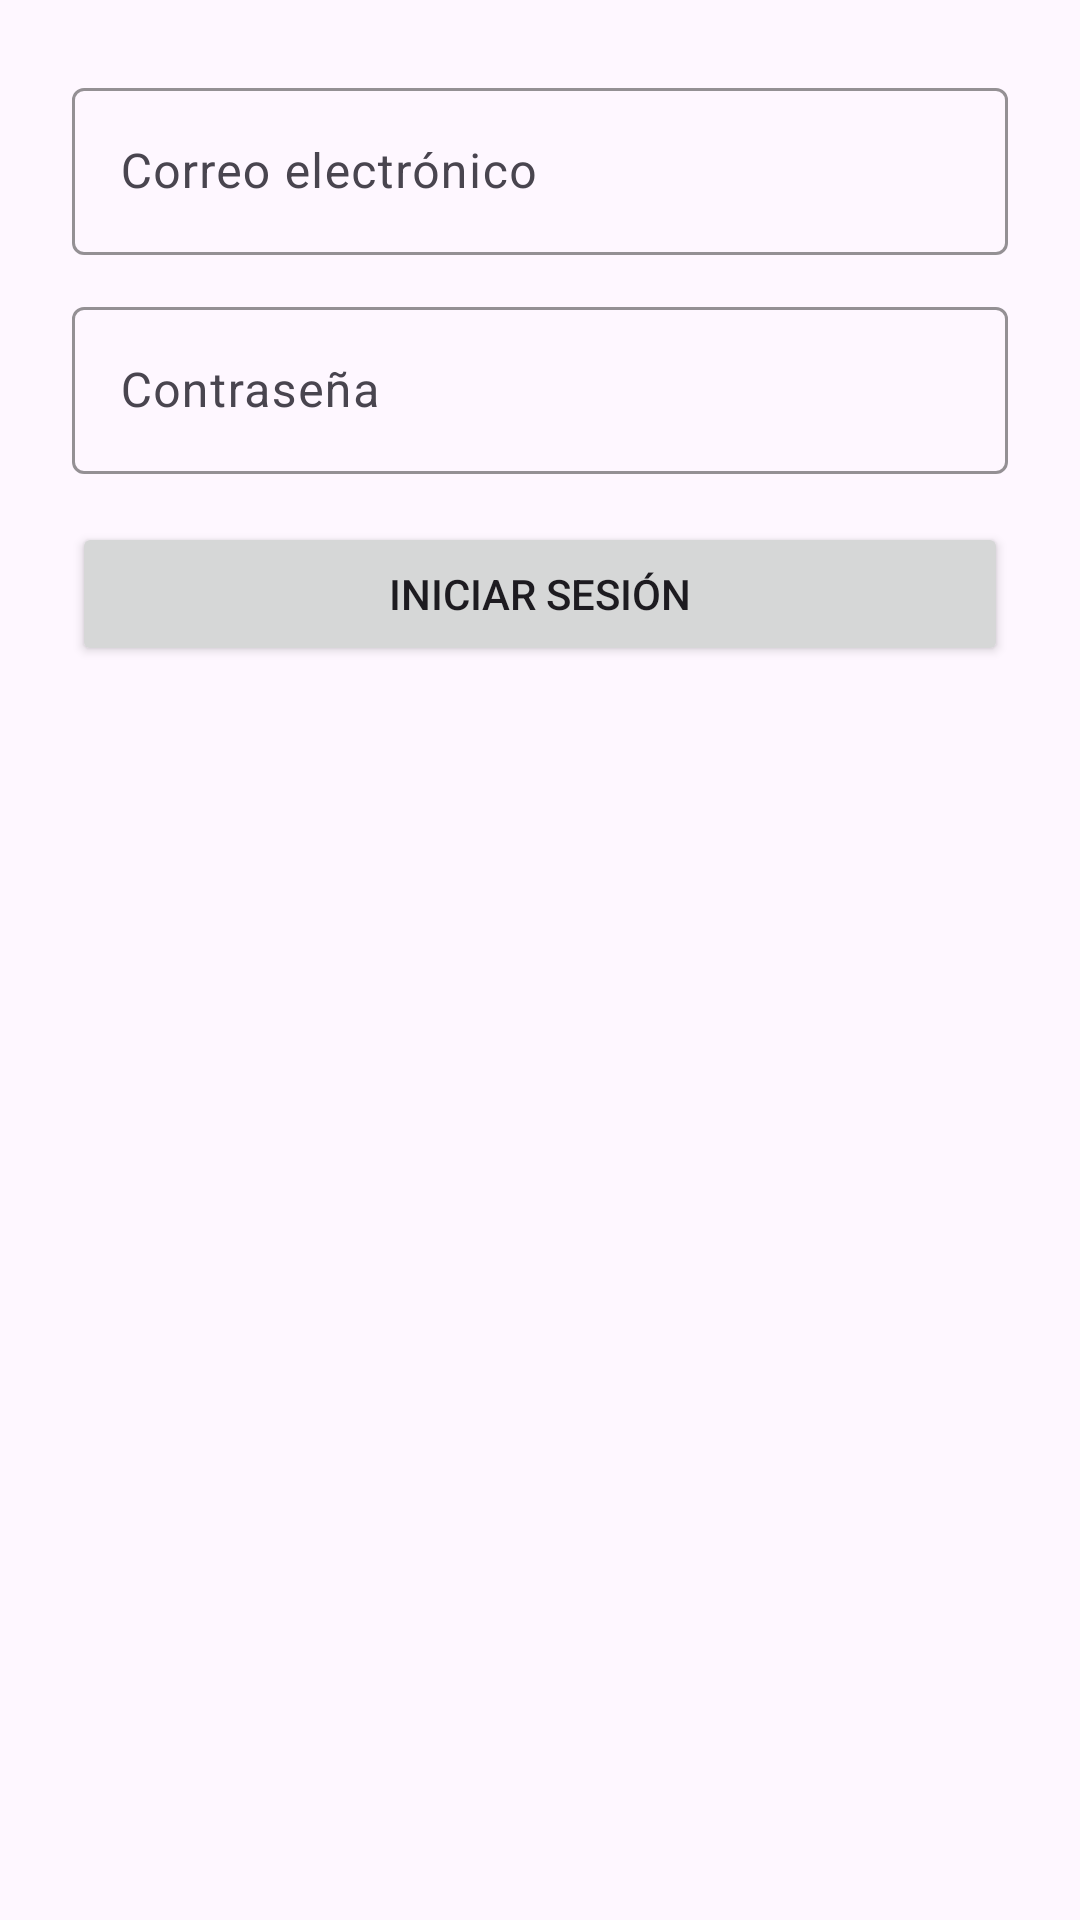

Reconstruct the res/layout file that produces this screen, plus the resources it refers to.
<!-- AndroidManifest.xml: application theme Theme.Huellitas -->
<!-- res/layout/activity_login.xml -->
<?xml version="1.0" encoding="utf-8"?>
<LinearLayout xmlns:android="http://schemas.android.com/apk/res/android"
    xmlns:app="http://schemas.android.com/apk/res-auto"
    android:layout_width="match_parent"
    android:layout_height="match_parent"
    android:orientation="vertical"
    android:background="@drawable/imagen_login"
    android:padding="24dp">

    
    <LinearLayout
        android:layout_width="match_parent"
        android:layout_height="0dp"
        android:layout_weight="0.35"
        android:orientation="vertical"
        android:gravity="center_vertical">

        
        <com.google.android.material.textfield.TextInputLayout
            android:layout_width="match_parent"
            android:layout_height="wrap_content"
            app:boxStrokeColor="@android:color/darker_gray">

            <com.google.android.material.textfield.TextInputEditText
                android:id="@+id/etEmail"
                android:hint="@string/email"
                android:inputType="textEmailAddress"
                android:autofillHints="emailAddress"
                android:layout_width="match_parent"
                android:layout_height="wrap_content"/>
        </com.google.android.material.textfield.TextInputLayout>

        
        <com.google.android.material.textfield.TextInputLayout
            android:layout_width="match_parent"
            android:layout_height="wrap_content"
            android:layout_marginTop="12dp"
            app:boxStrokeColor="@android:color/darker_gray">

            <com.google.android.material.textfield.TextInputEditText
                android:id="@+id/etPassword"
                android:hint="@string/password"
                android:inputType="textPassword"
                android:autofillHints="password"
                android:layout_width="match_parent"
                android:layout_height="wrap_content"/>
        </com.google.android.material.textfield.TextInputLayout>

        
        <Button
            android:id="@+id/btnLogin"
            android:text="@string/login"
            android:layout_width="match_parent"
            android:layout_height="wrap_content"
            android:layout_marginTop="16dp"/>

        
        <Button
            android:id="@+id/btnGoRegister"
            android:text="@string/go_register"
            android:layout_width="match_parent"
            android:layout_height="wrap_content"
            android:layout_marginTop="8dp"/>
    </LinearLayout>

    
    <View
        android:layout_width="match_parent"
        android:layout_height="0dp"
        android:layout_weight="0.65" />

</LinearLayout>
<!-- resources referenced by this layout -->
<resources>
  <string name="email">Correo electrónico</string>
  <string name="go_register">Registrarse</string>
  <string name="login">Iniciar sesión</string>
  <string name="password">Contraseña</string>
  <style name="Theme.Huellitas" parent="Theme.Material3.DayNight.NoActionBar">
          
          <item name="colorPrimary">@color/purple_500</item>
          <item name="colorPrimaryVariant">@color/purple_700</item>
          <item name="colorOnPrimary">@android:color/white</item>
      </style>
  <color name="purple_500">#3700B3</color>
  <color name="purple_700">#3700B3</color>
</resources>
